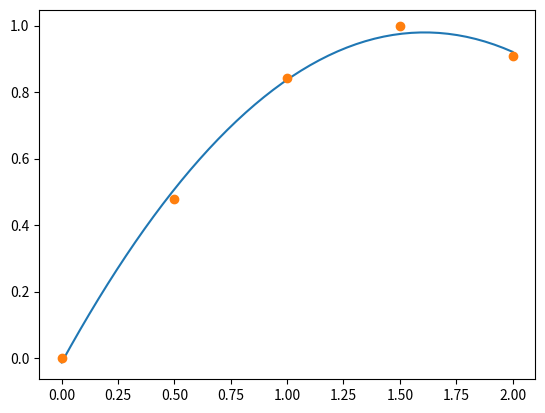
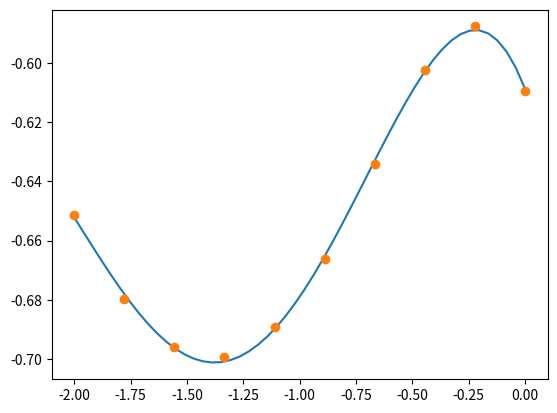

Here is the Python script that generated these plots, in order:
import numpy as np
import matplotlib.pyplot as plt

np.set_printoptions(precision = 2)   # 2 cifras decimales
np.set_printoptions(suppress = True) # sin formato exponencial

def aprox1(f, g, a, b, n):
    # Calcula el poli de aprox de grado g para n ptos equiespaciados
    # de la función f en [a, b]
    x = np.linspace(a, b, n)
    y = f(x)
    
    V = np.ones((n, g+1))
    for i in range(1, g+1):
        V[:, i] = V[:, i-1] * x
    C = np.dot(V.T, V) # matriz de coeficientes
    print('\nMatriz del sistema\n', C)
    d = np.dot(V.T, y) # matriz de términos independientes
    print('\nTérminos independientes\n', d)
    
    p = np.linalg.solve(C, d)
    
    p = p[::-1]
    print('\nSolución del sistema\n', p)
    
    xp = np.linspace(a, b)  # 50 puntos en [a, b]
    yp = np.polyval(p, xp)  # valor del polinomio p en esos puntos    
    plt.figure()
    plt.plot(xp, yp)
    plt.plot(x, y, 'o')
    plt.show()

f = lambda x: np.sin(x) ; a = 0.; b = 2.; n = 5; g = 2 
aprox1(f, g, a, b, n)

f = lambda x: np.cos(np.arctan(x)) - np.log(x+5)
a = -2.; b = 0.; n = 10; g = 4 
aprox1(f, g, a, b, n)

x = np.linspace(0, 2, 5)
y = np.sin(x)
# Coeficientes del poli aprox con polyfit, 2 = grado poli aprox
pol = np.polyfit(x, y, 2)
print('\nPol: ', pol)
